Labelled photos from "Semiconductor-particle-defect-detection-and-classification", an image-classification folder in GoldbergLiang/Semiconductor-particle-defect-detection-and-classification. The possible labels are: defect, normal.

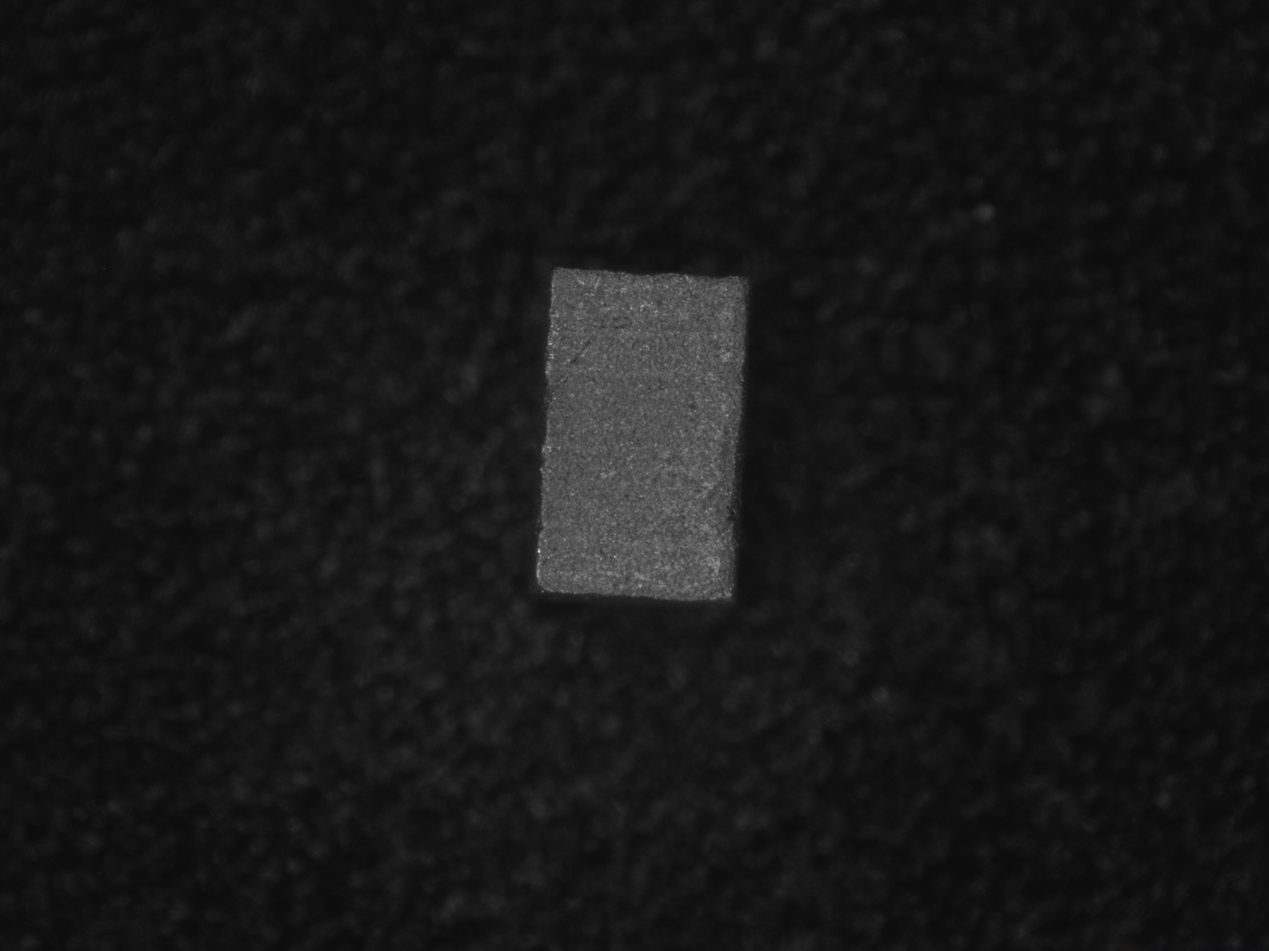
Label: normal

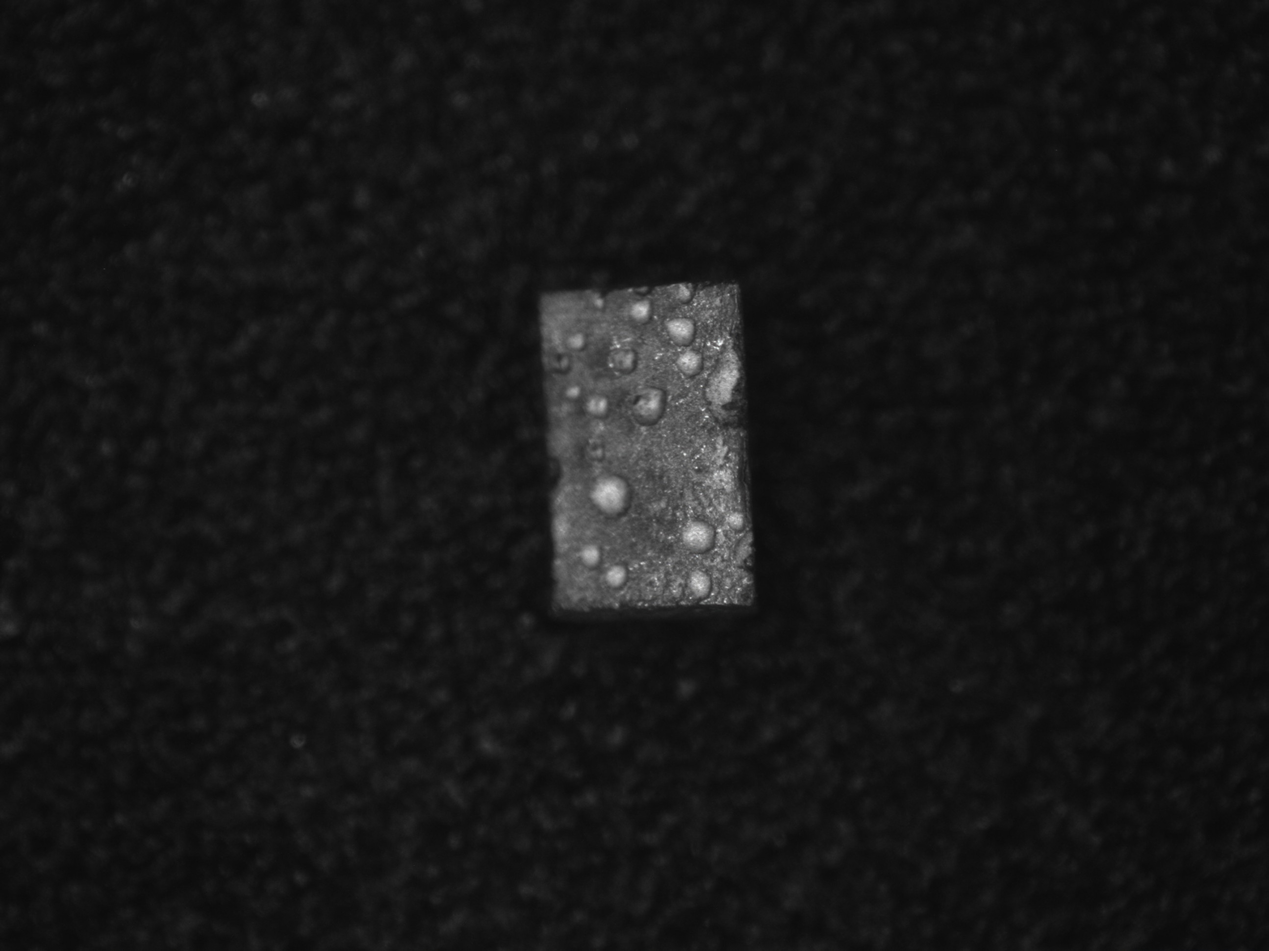
Label: defect

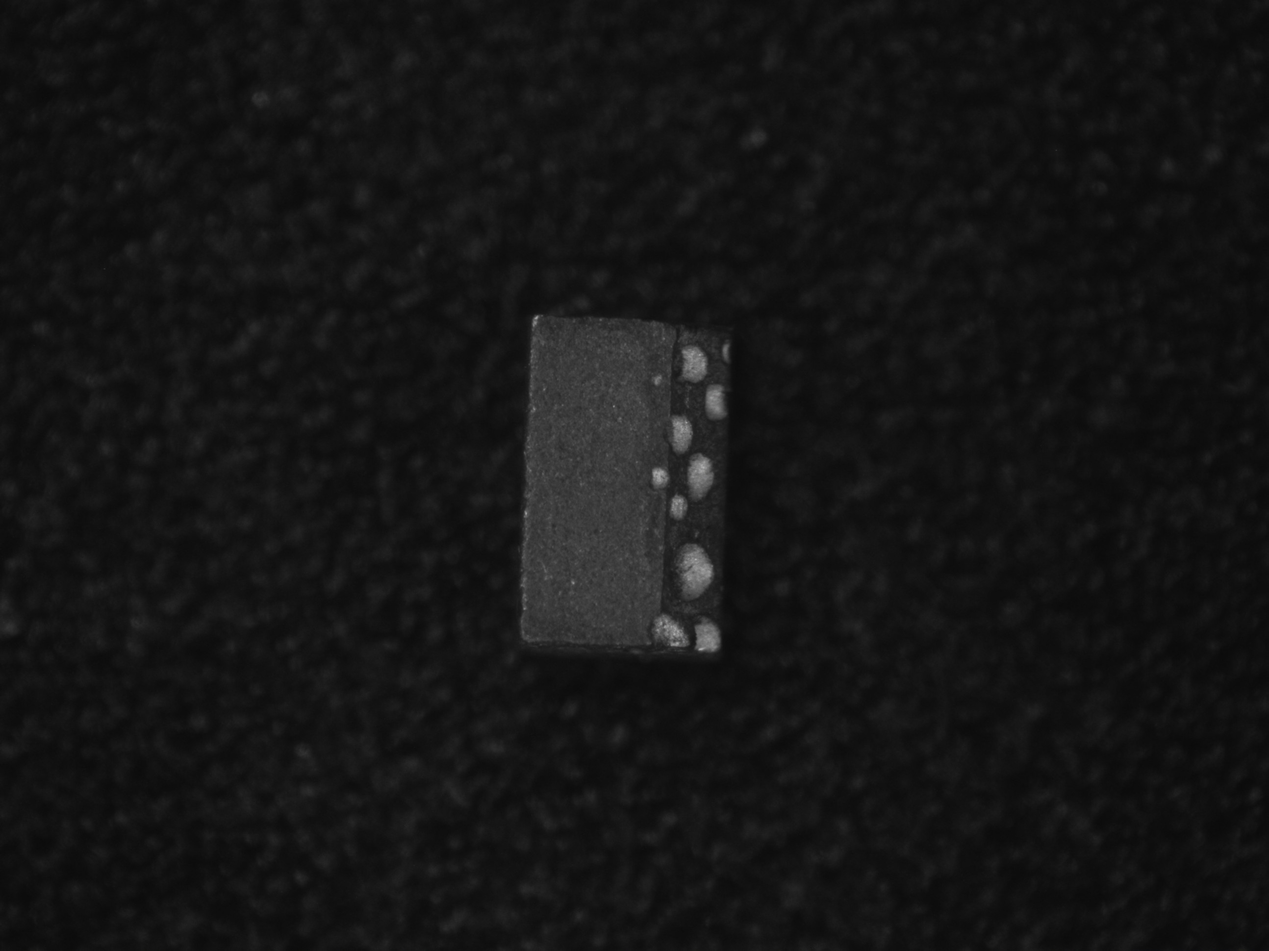
Label: defect

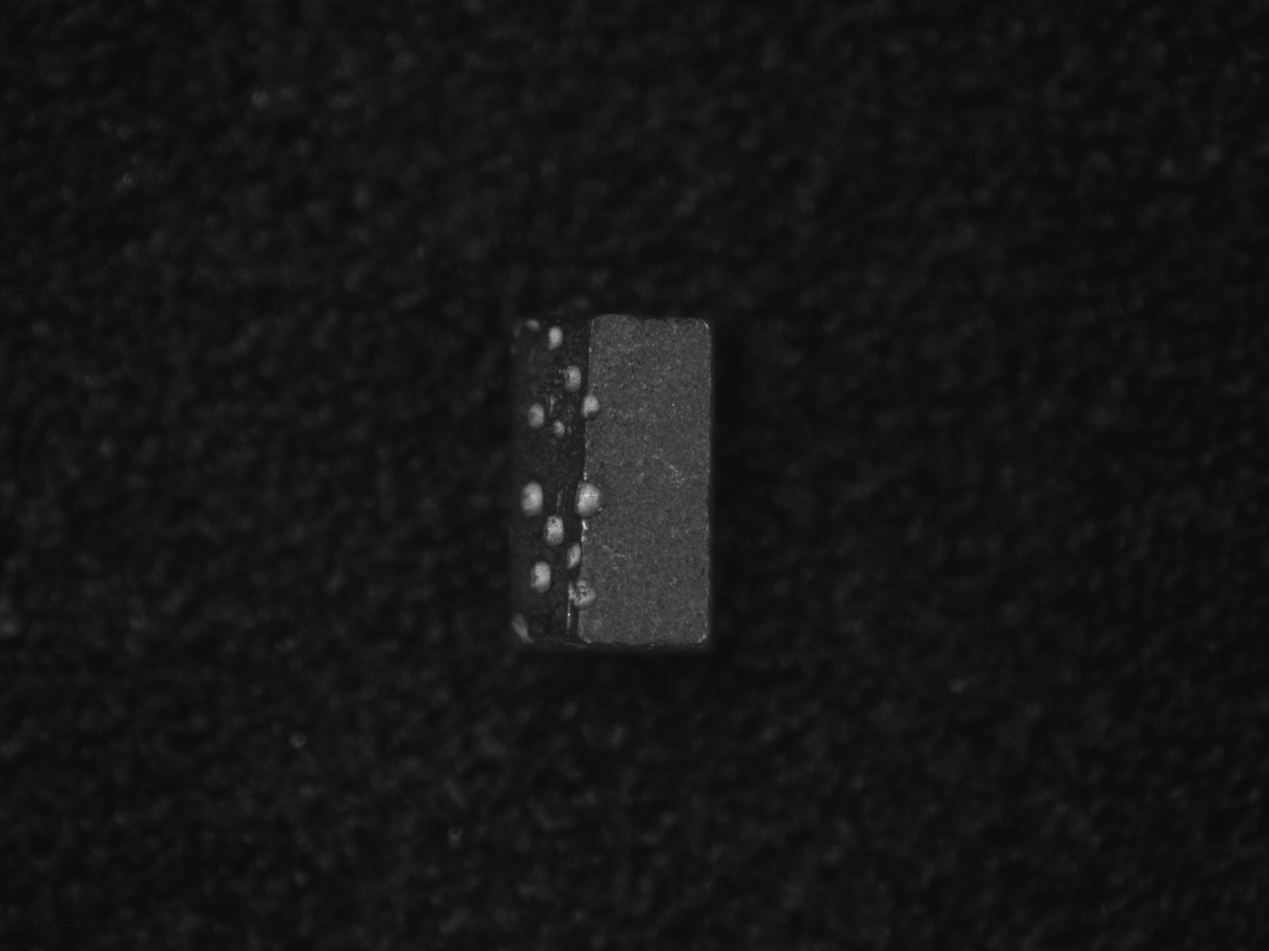
Label: defect

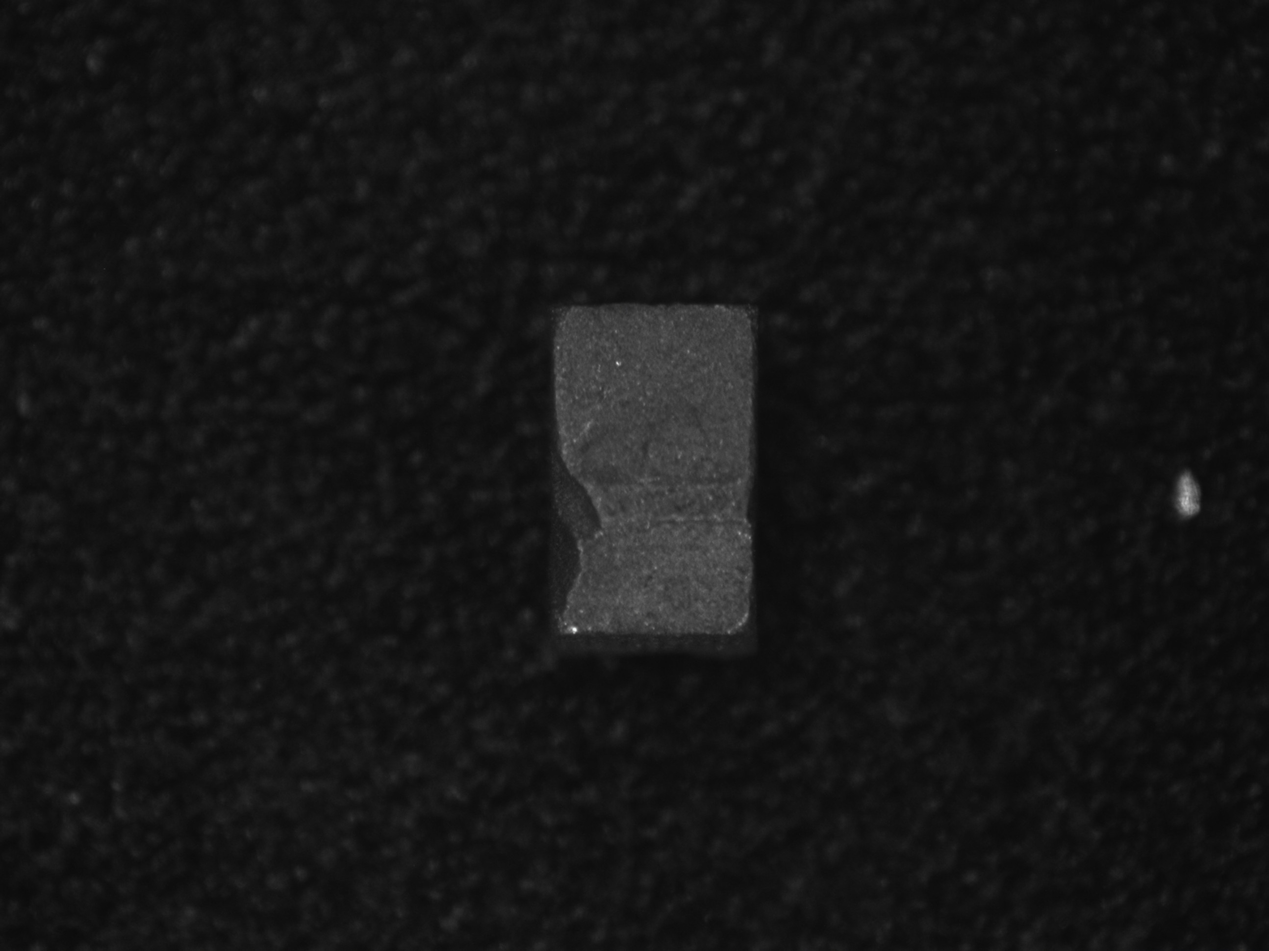
Label: defect

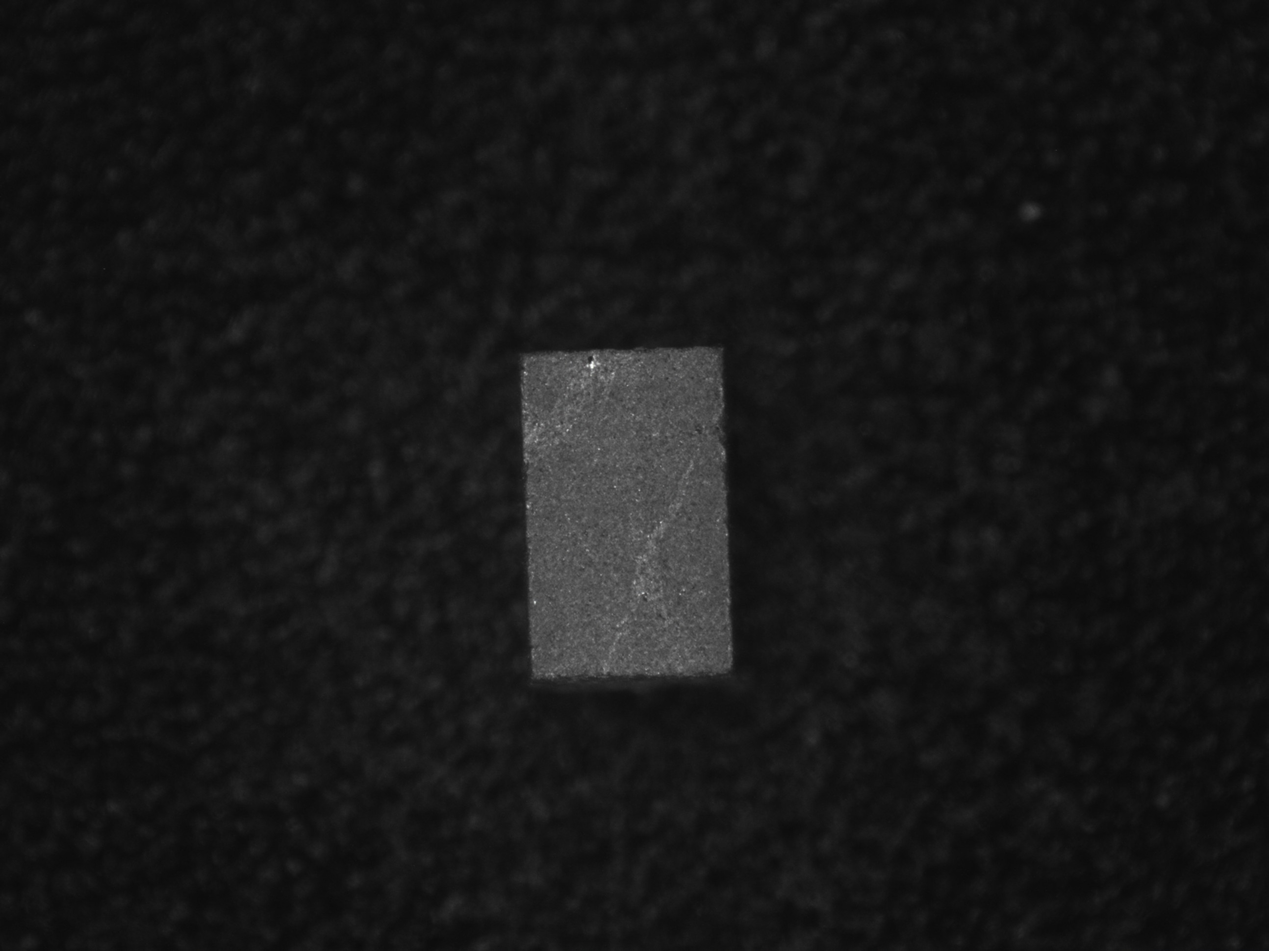
Label: normal
